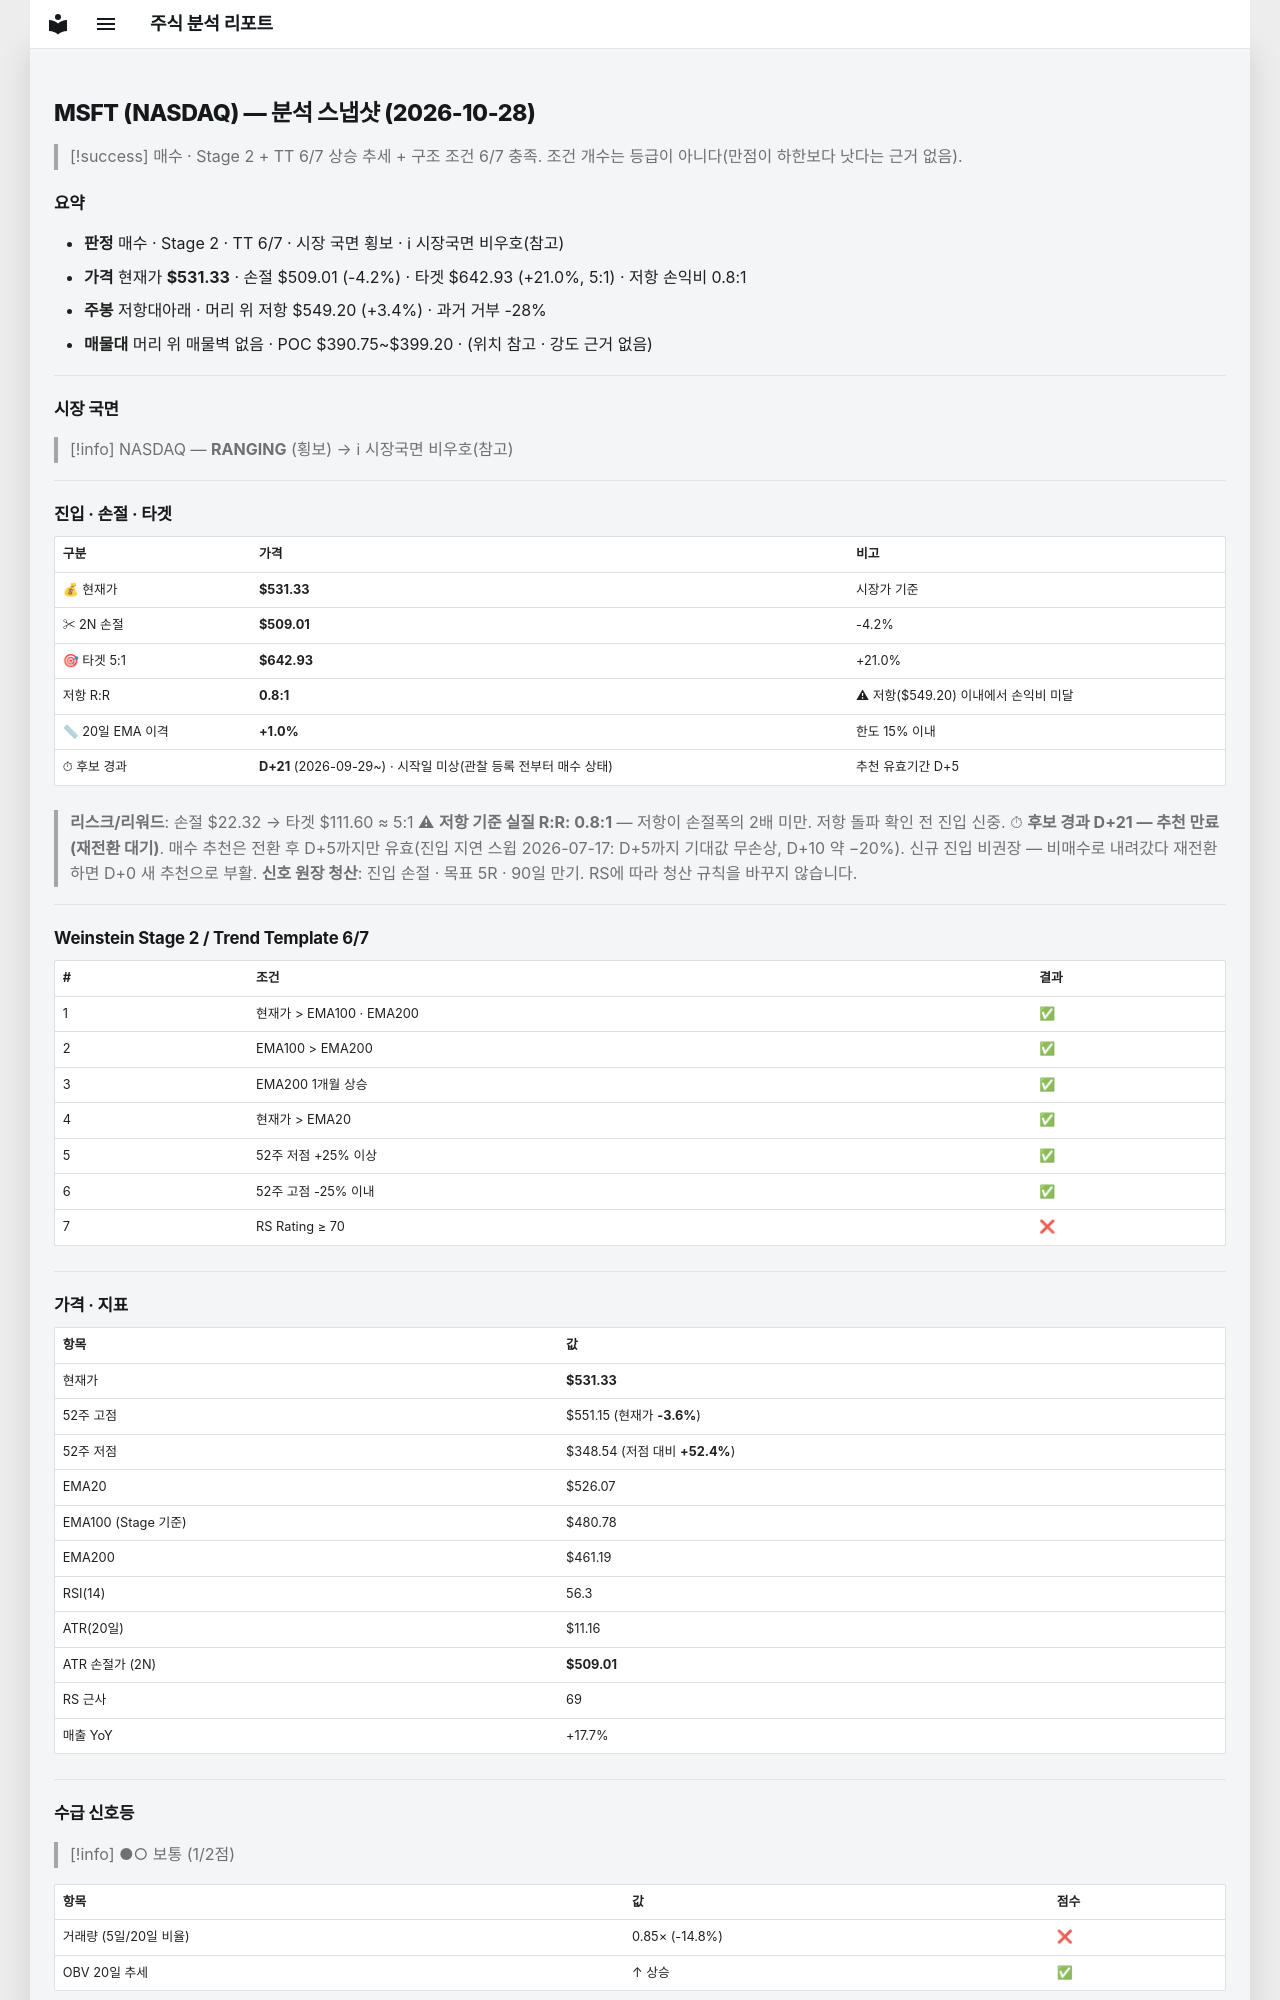

repository: soloandco/stock-reports · page: snapshots/MSFT-2026-10-28/index.html · generator: mkdocs

---
type: analysis-snapshot
title: MSFT 분석 스냅샷
ticker: MSFT
market: NASDAQ
created: 2026-10-28
updated: 2026-10-28
bar-date: 2026-10-27
verdict: 매수관찰
real-rr: 0.80
sma50-gap-pct: 1.0
candidate-days: 21
candidate-since: 2026-09-29
candidate-start-unknown: true
weekly-position: 저항대아래
weekly-overhead-price: 549.20
weekly-overhead-pct: 3.4
stage: 2
trend-template-score: 6
tt-max: 7
ma-set: ema-20-100-200
price: 531.3300170898438
stop-price: 509.0093456343566
market-regime: RANGING
supply-demand-score: 1/2
supply-demand-label: 보통
status: tracking
tags:
  - stock-agent
  - watchlist
  - MSFT
  - analysis
related:
  - "[[analysis-template]]"
---

# MSFT (NASDAQ) — 분석 스냅샷 (2026-10-28)

> [!success] 매수 · Stage 2 + TT 6/7
> 상승 추세 + 구조 조건 6/7 충족. 조건 개수는 등급이 아니다(만점이 하한보다 낫다는 근거 없음).

## 요약

- **판정** 매수 · Stage 2 · TT 6/7 · 시장 국면 횡보 · ℹ 시장국면 비우호(참고)
- **가격** 현재가 **$531.33** · 손절 $509.01 (-4.2%) · 타겟 $642.93 (+21.0%, 5:1) · 저항 손익비 0.8:1
- **주봉** 저항대아래 · 머리 위 저항 $549.20 (+3.4%) · 과거 거부 -28%
- **매물대** 머리 위 매물벽 없음 · POC $390.75~$399.20 · (위치 참고 · 강도 근거 없음)

---

## 시장 국면

> [!info] NASDAQ — **RANGING** (횡보) → ℹ 시장국면 비우호(참고)

---

## 진입 · 손절 · 타겟

| 구분 | 가격 | 비고 |
|------|------|------|
| 💰 현재가 | **$531.33** | 시장가 기준 |
| ✂ 2N 손절 | **$509.01** | -4.2% |
| 🎯 타겟 5:1 | **$642.93** | +21.0% |
| 저항 R:R | **0.8:1** | ⚠ 저항($549.20) 이내에서 손익비 미달 |
| 📏 20일 EMA 이격 | **+1.0%** | 한도 15% 이내 |
| ⏱ 후보 경과 | **D+21** (2026-09-29~) · 시작일 미상(관찰 등록 전부터 매수 상태) | 추천 유효기간 D+5 |

> **리스크/리워드**: 손절 $22.32 → 타겟 $111.60 ≈ 5:1
> ⚠ **저항 기준 실질 R:R: 0.8:1** — 저항이 손절폭의 2배 미만. 저항 돌파 확인 전 진입 신중.
> ⏱ **후보 경과 D+21 — 추천 만료(재전환 대기)**. 매수 추천은 전환 후 D+5까지만 유효(진입 지연 스윕 2026-07-17: D+5까지 기대값 무손상, D+10 약 −20%). 신규 진입 비권장 — 비매수로 내려갔다 재전환하면 D+0 새 추천으로 부활.
> **신호 원장 청산**: 진입 손절 · 목표 5R · 90일 만기. RS에 따라 청산 규칙을 바꾸지 않습니다.

---

## Weinstein Stage 2 / Trend Template 6/7

| # | 조건 | 결과 |
|---|------|------|
| 1 | 현재가 > EMA100 · EMA200 | ✅ |
| 2 | EMA100 > EMA200 | ✅ |
| 3 | EMA200 1개월 상승 | ✅ |
| 4 | 현재가 > EMA20 | ✅ |
| 5 | 52주 저점 +25% 이상 | ✅ |
| 6 | 52주 고점 -25% 이내 | ✅ |
| 7 | RS Rating ≥ 70 | ❌ |

---

## 가격 · 지표

| 항목 | 값 |
|------|---|
| 현재가 | **$531.33** |
| 52주 고점 | $551.15 (현재가 **-3.6%**) |
| 52주 저점 | $348.54 (저점 대비 **+52.4%**) |
| EMA20 | $526.07 |
| EMA100 (Stage 기준) | $480.78 |
| EMA200 | $461.19 |
| RSI(14) | 56.3 |
| ATR(20일) | $11.16 |
| ATR 손절가 (2N) | **$509.01** |
| RS 근사 | 69 |
| 매출 YoY | +17.7% |

---
## 수급 신호등

> [!info] ●○ 보통 (1/2점)

| 항목 | 값 | 점수 |
|------|------|------|
| 거래량 (5일/20일 비율) | 0.85× (-14.8%) | ❌ |
| OBV 20일 추세 | ↑ 상승 | ✅ |

> **판독법**: 거래량이 20일 평균보다 20% 이상 많고 OBV(온밸런스볼륨)가 상승 중이면 매집 수급이 강한 것으로 판단합니다.

---
